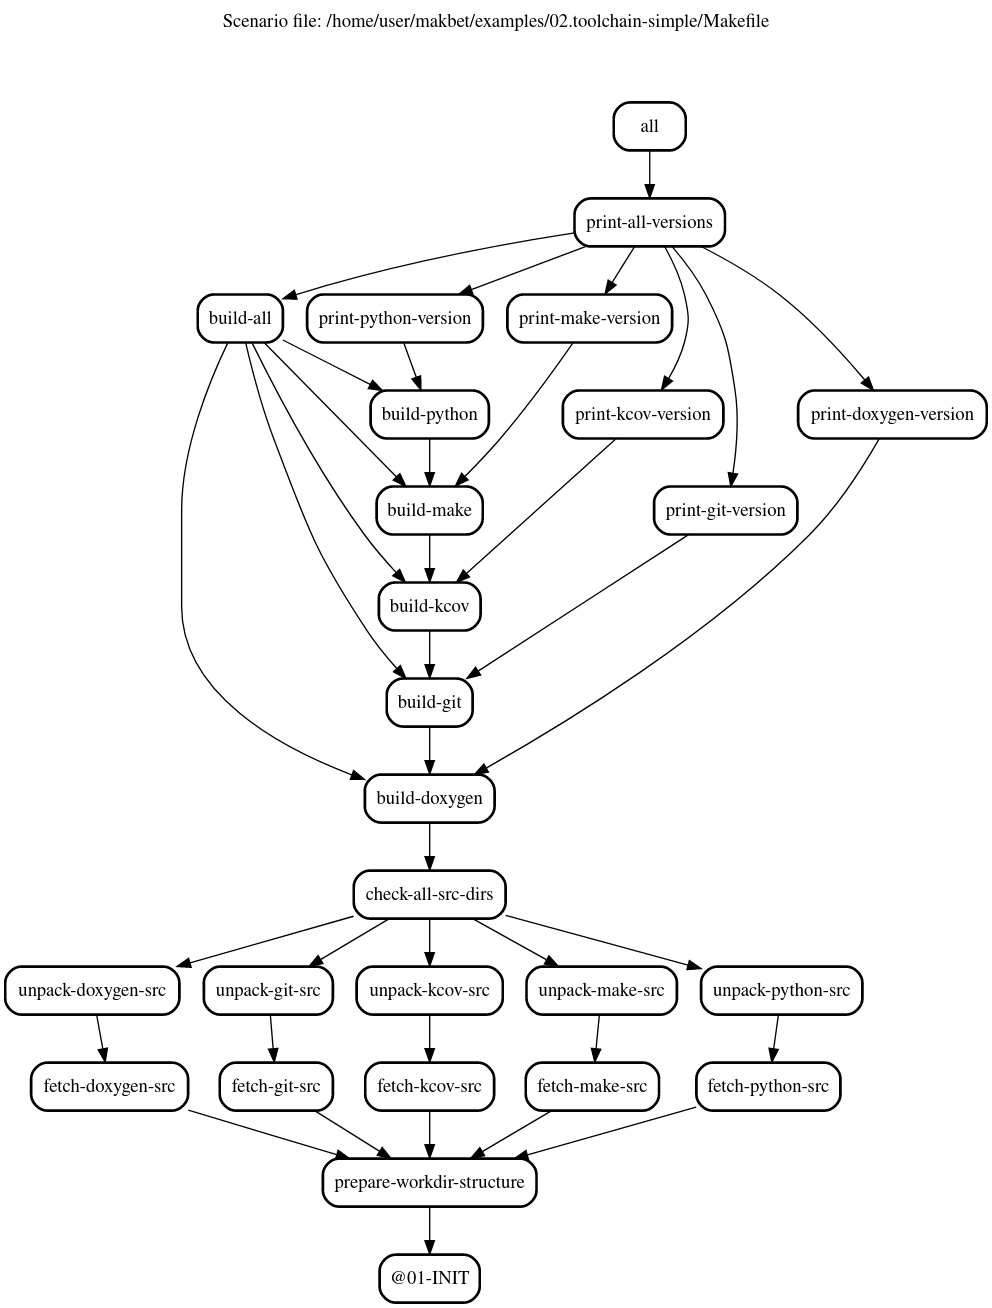

Source data for this figure (header and first rows):
TASK_ID; TASK_NAME; TASK_DEPS; TASK_CMD; TASK_CMD_OPTS; TASK_EVENT_TYPE; TASK_DATE_TIME_[STARTED|TERMINATED]; 
1; @01-INIT; ; ; ; STARTED; 2020-09-01 00:22:02.323971957; 
1; @01-INIT; ; ; ; TERMINATED; 2020-09-01 00:22:02.341418782; 
10; unpack-git-src; fetch-git-src; /home/user/makbet/examples/lib/tasks/com…; /tmp/makbet/examples/02.toolchain-simple…; STARTED; 2020-09-01 00:22:12.944464773; 
10; unpack-git-src; fetch-git-src; /home/user/makbet/examples/lib/tasks/com…; /tmp/makbet/examples/02.toolchain-simple…; TERMINATED; 2020-09-01 00:22:13.345008200; 
11; unpack-kcov-src; fetch-kcov-src; /home/user/makbet/examples/lib/tasks/com…; /tmp/makbet/examples/02.toolchain-simple…; STARTED; 2020-09-01 00:22:14.628457830; 
11; unpack-kcov-src; fetch-kcov-src; /home/user/makbet/examples/lib/tasks/com…; /tmp/makbet/examples/02.toolchain-simple…; TERMINATED; 2020-09-01 00:22:14.677801176; 
12; unpack-make-src; fetch-make-src; /home/user/makbet/examples/lib/tasks/com…; /tmp/makbet/examples/02.toolchain-simple…; STARTED; 2020-09-01 00:22:17.251131854; 
12; unpack-make-src; fetch-make-src; /home/user/makbet/examples/lib/tasks/com…; /tmp/makbet/examples/02.toolchain-simple…; TERMINATED; 2020-09-01 00:22:17.333616913; 
13; unpack-python-src; fetch-python-src; /home/user/makbet/examples/lib/tasks/com…; /tmp/makbet/examples/02.toolchain-simple…; STARTED; 2020-09-01 00:22:27.463486416; 
13; unpack-python-src; fetch-python-src; /home/user/makbet/examples/lib/tasks/com…; /tmp/makbet/examples/02.toolchain-simple…; TERMINATED; 2020-09-01 00:22:28.979465311; 
14; check-all-src-dirs; unpack-doxygen-src unpack-git-src unpack…; /home/user/makbet/examples/lib/tasks/com…; /tmp/makbet/examples/02.toolchain-simple…; STARTED; 2020-09-01 00:22:29.079805746; 
14; check-all-src-dirs; unpack-doxygen-src unpack-git-src unpack…; /home/user/makbet/examples/lib/tasks/com…; /tmp/makbet/examples/02.toolchain-simple…; TERMINATED; 2020-09-01 00:22:29.102905168; 
15; build-doxygen; check-all-src-dirs; /home/user/makbet/examples/lib/tasks/bui…; /tmp/makbet/examples/02.toolchain-simple…; STARTED; 2020-09-01 00:22:29.208313070; 
15; build-doxygen; check-all-src-dirs; /home/user/makbet/examples/lib/tasks/bui…; /tmp/makbet/examples/02.toolchain-simple…; TERMINATED; 2020-09-01 00:23:30.149406336; 
16; build-git; build-doxygen; /home/user/makbet/examples/lib/tasks/bui…; /tmp/makbet/examples/02.toolchain-simple…; STARTED; 2020-09-01 00:23:30.257653005; 
16; build-git; build-doxygen; /home/user/makbet/examples/lib/tasks/bui…; /tmp/makbet/examples/02.toolchain-simple…; TERMINATED; 2020-09-01 00:24:30.839037757; 
17; build-kcov; build-git; /home/user/makbet/examples/lib/tasks/bui…; /tmp/makbet/examples/02.toolchain-simple…; STARTED; 2020-09-01 00:24:30.953022733; 
17; build-kcov; build-git; /home/user/makbet/examples/lib/tasks/bui…; /tmp/makbet/examples/02.toolchain-simple…; TERMINATED; 2020-09-01 00:24:50.364533240; 
18; build-make; build-kcov; /home/user/makbet/examples/lib/tasks/bui…; /tmp/makbet/examples/02.toolchain-simple…; STARTED; 2020-09-01 00:24:50.473755827; 
18; build-make; build-kcov; /home/user/makbet/examples/lib/tasks/bui…; /tmp/makbet/examples/02.toolchain-simple…; TERMINATED; 2020-09-01 00:25:03.576300813; 
19; build-python; build-make; /home/user/makbet/examples/lib/tasks/bui…; /tmp/makbet/examples/02.toolchain-simple…; STARTED; 2020-09-01 00:25:03.691053816; 
19; build-python; build-make; /home/user/makbet/examples/lib/tasks/bui…; /tmp/makbet/examples/02.toolchain-simple…; TERMINATED; 2020-09-01 00:26:24.097404120; 
21; print-doxygen-version; build-doxygen; /home/user/makbet/examples/lib/tasks/com…; /tmp/makbet/examples/02.toolchain-simple…; STARTED; 2020-09-01 00:26:24.340133478; 
21; print-doxygen-version; build-doxygen; /home/user/makbet/examples/lib/tasks/com…; /tmp/makbet/examples/02.toolchain-simple…; TERMINATED; 2020-09-01 00:26:24.367181050; 
22; print-git-version; build-git; /home/user/makbet/examples/lib/tasks/com…; /tmp/makbet/examples/02.toolchain-simple…; STARTED; 2020-09-01 00:26:24.479654773; 
22; print-git-version; build-git; /home/user/makbet/examples/lib/tasks/com…; /tmp/makbet/examples/02.toolchain-simple…; TERMINATED; 2020-09-01 00:26:24.505658249; 
23; print-kcov-version; build-kcov; /home/user/makbet/examples/lib/tasks/com…; /tmp/makbet/examples/02.toolchain-simple…; STARTED; 2020-09-01 00:26:24.619213059; 
23; print-kcov-version; build-kcov; /home/user/makbet/examples/lib/tasks/com…; /tmp/makbet/examples/02.toolchain-simple…; TERMINATED; 2020-09-01 00:26:24.651989685; 
24; print-make-version; build-make; /home/user/makbet/examples/lib/tasks/com…; /tmp/makbet/examples/02.toolchain-simple…; STARTED; 2020-09-01 00:26:24.766878717; 
24; print-make-version; build-make; /home/user/makbet/examples/lib/tasks/com…; /tmp/makbet/examples/02.toolchain-simple…; TERMINATED; 2020-09-01 00:26:24.793914967; 
25; print-python-version; build-python; /home/user/makbet/examples/lib/tasks/com…; /tmp/makbet/examples/02.toolchain-simple…; STARTED; 2020-09-01 00:26:24.905835410; 
25; print-python-version; build-python; /home/user/makbet/examples/lib/tasks/com…; /tmp/makbet/examples/02.toolchain-simple…; TERMINATED; 2020-09-01 00:26:24.932598457; 
26; build-all; build-doxygen build-git build-kcov build…; ; ; STARTED; 2020-09-01 00:26:24.212100178; 
26; build-all; build-doxygen build-git build-kcov build…; ; ; TERMINATED; 2020-09-01 00:26:24.230137475; 
27; print-all-versions; build-all print-doxygen-version print-gi…; ; ; STARTED; 2020-09-01 00:26:25.041919142; 
27; print-all-versions; build-all print-doxygen-version print-gi…; ; ; TERMINATED; 2020-09-01 00:26:25.062320829; 
28; all; print-all-versions; ; ; STARTED; 2020-09-01 00:26:25.170060318; 
28; all; print-all-versions; ; ; TERMINATED; 2020-09-01 00:26:25.188530229; 
3; prepare-workdir-structure; @01-INIT; /home/user/makbet/examples/lib/tasks/com…; /tmp/makbet/examples/02.toolchain-simple…; STARTED; 2020-09-01 00:22:02.431589543; 
3; prepare-workdir-structure; @01-INIT; /home/user/makbet/examples/lib/tasks/com…; /tmp/makbet/examples/02.toolchain-simple…; TERMINATED; 2020-09-01 00:22:02.452741504; 
4; fetch-doxygen-src; prepare-workdir-structure; /home/user/makbet/examples/lib/tasks/com…; https://github.com/doxygen/doxygen/archi…; STARTED; 2020-09-01 00:22:02.542439407; 
4; fetch-doxygen-src; prepare-workdir-structure; /home/user/makbet/examples/lib/tasks/com…; https://github.com/doxygen/doxygen/archi…; TERMINATED; 2020-09-01 00:22:06.044786636; 
5; fetch-git-src; prepare-workdir-structure; /home/user/makbet/examples/lib/tasks/com…; https://github.com/git/git/archive/v2.29…; STARTED; 2020-09-01 00:22:06.449840839; 
5; fetch-git-src; prepare-workdir-structure; /home/user/makbet/examples/lib/tasks/com…; https://github.com/git/git/archive/v2.29…; TERMINATED; 2020-09-01 00:22:12.842988843; 
6; fetch-kcov-src; prepare-workdir-structure; /home/user/makbet/examples/lib/tasks/com…; https://github.com/SimonKagstrom/kcov/ar…; STARTED; 2020-09-01 00:22:13.441609428; 
6; fetch-kcov-src; prepare-workdir-structure; /home/user/makbet/examples/lib/tasks/com…; https://github.com/SimonKagstrom/kcov/ar…; TERMINATED; 2020-09-01 00:22:14.518253860; 
7; fetch-make-src; prepare-workdir-structure; /home/user/makbet/examples/lib/tasks/com…; http://ftp.gnu.org/gnu/make/make-4.3.tar…; STARTED; 2020-09-01 00:22:14.788379681; 
7; fetch-make-src; prepare-workdir-structure; /home/user/makbet/examples/lib/tasks/com…; http://ftp.gnu.org/gnu/make/make-4.3.tar…; TERMINATED; 2020-09-01 00:22:17.149637722; 
8; fetch-python-src; prepare-workdir-structure; /home/user/makbet/examples/lib/tasks/com…; https://www.python.org/ftp/python/3.9.0/…; STARTED; 2020-09-01 00:22:17.432201444; 
8; fetch-python-src; prepare-workdir-structure; /home/user/makbet/examples/lib/tasks/com…; https://www.python.org/ftp/python/3.9.0/…; TERMINATED; 2020-09-01 00:22:27.345055418; 
9; unpack-doxygen-src; fetch-doxygen-src; /home/user/makbet/examples/lib/tasks/com…; /tmp/makbet/examples/02.toolchain-simple…; STARTED; 2020-09-01 00:22:06.165108682; 
9; unpack-doxygen-src; fetch-doxygen-src; /home/user/makbet/examples/lib/tasks/com…; /tmp/makbet/examples/02.toolchain-simple…; TERMINATED; 2020-09-01 00:22:06.350518586; 
